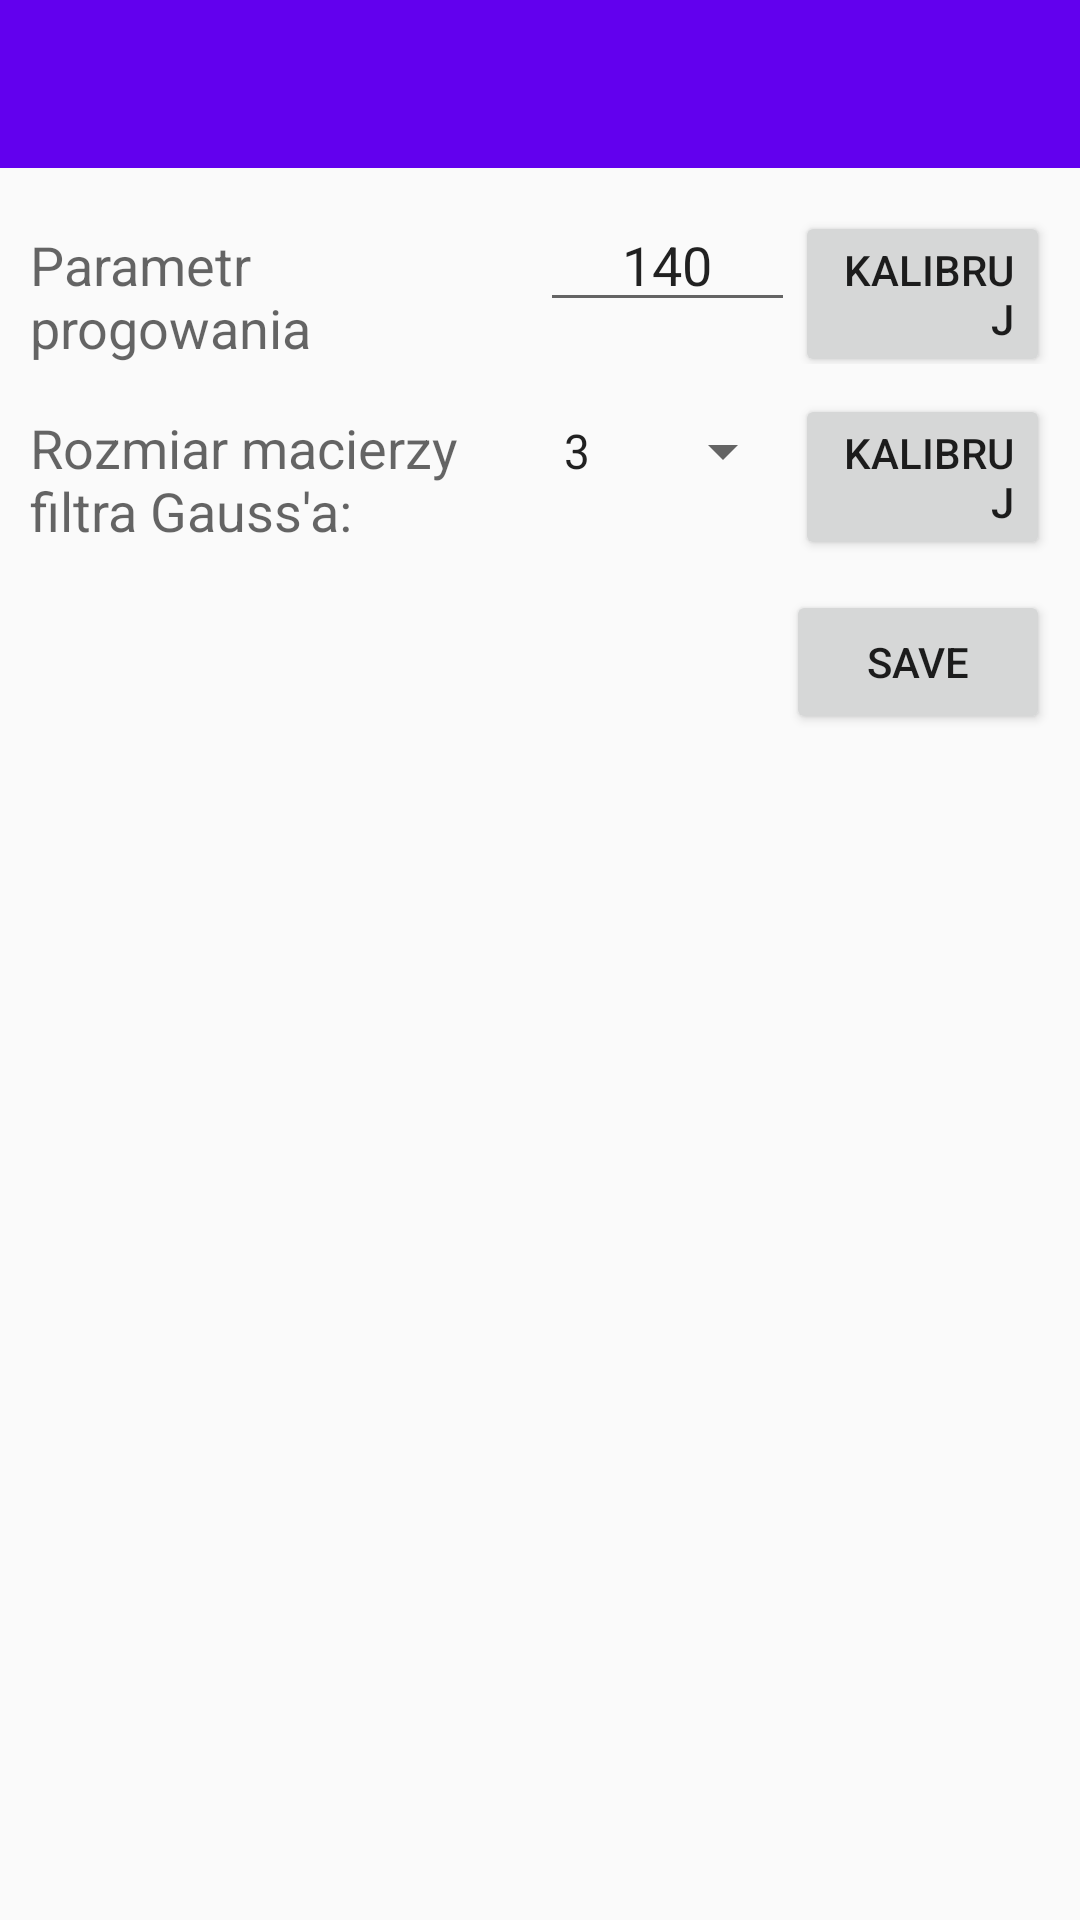

Layout XML and referenced resources for this Android screen:
<!-- AndroidManifest.xml: application theme AppTheme -->
<!-- res/layout/filter_settings.xml -->
<?xml version="1.0" encoding="utf-8"?>
<LinearLayout xmlns:android="http://schemas.android.com/apk/res/android"
    xmlns:app="http://schemas.android.com/apk/res-auto"
    android:layout_width="match_parent"
    android:layout_height="match_parent"
    android:orientation="vertical"
    >

    <android.support.design.widget.AppBarLayout
        android:layout_width="match_parent"
        android:layout_height="wrap_content"
        android:theme="@style/AppTheme.AppBarOverlay"
        >

        <android.support.v7.widget.Toolbar
            android:id="@+id/toolbarSettings"

            android:layout_width="match_parent"
            android:layout_height="?attr/actionBarSize"
            android:background="?attr/colorPrimary"
            app:popupTheme="@style/AppTheme.PopupOverlay" />

    </android.support.design.widget.AppBarLayout>


    <LinearLayout
        android:layout_width="match_parent"
        android:layout_height="wrap_content"
        android:layout_marginTop="10dp"
        android:layout_marginLeft="10dp"
        android:layout_marginRight="10dp"
        android:orientation="horizontal"
        >
        <TextView
            android:layout_width="0dp"
            android:layout_height="wrap_content"
            android:layout_weight="2"

            android:gravity="left"

            android:id="@+id/threshParamTextView"
            android:text="Parametr progowania"
            android:textAppearance="@style/TextAppearance.AppCompat.Medium"
            />

        <EditText
            android:layout_width="0dp"
            android:layout_height="wrap_content"
            android:layout_weight="1"

            android:gravity="center"
            android:id="@+id/threshEditText"

            android:inputType="number"
            android:text="140"
            android:textAppearance="?android:textAppearanceMedium"
            android:width="70dp"
            />
        <Button
            android:layout_width="0dp"
            android:layout_height="wrap_content"
            android:layout_weight="1"

            android:gravity="right"
            android:id="@+id/buttonThresh"

            android:text="kalibruj"
            android:onClick="onClickCalibrateThresh"
            />
    </LinearLayout>

    <LinearLayout
        android:layout_width="match_parent"
        android:layout_height="wrap_content"
        android:layout_marginTop="10dp"
        android:layout_marginLeft="10dp"
        android:layout_marginRight="10dp"
        android:orientation="horizontal"
        >
        <TextView
            android:layout_width="0dp"
            android:layout_height="wrap_content"
            android:layout_weight="2"

            android:gravity="left"

            android:id="@+id/gaussParamTextView"
            android:text="Rozmiar macierzy filtra Gauss'a:"
            android:textAppearance="@style/TextAppearance.AppCompat.Medium"
            />

        <Spinner
            android:layout_width="0dp"
            android:layout_height="wrap_content"
            android:layout_weight="1"

            android:gravity="center"
            android:id="@+id/gaussSpinner"

            android:entries="@array/gauss_spinner"
            android:textAppearance="?android:textAppearanceMedium"
            android:width="70dp"
            />
        <Button
            android:layout_width="0dp"
            android:layout_height="wrap_content"
            android:layout_weight="1"

            android:gravity="right"
            android:id="@+id/buttonGauss"

            android:text="kalibruj"
            android:onClick="onClickCalibrateGauss"
            />
    </LinearLayout>

    <Button
        android:layout_width="wrap_content"
        android:layout_height="wrap_content"
        android:id="@+id/save_settings_button"
        android:text="Save"
        android:layout_margin="10dp"
        android:layout_gravity="right"/>

</LinearLayout>
<!-- resources referenced by this layout -->
<resources>
  <string-array name="gauss_spinner">
          <item>3</item>
          <item>5</item>
          <item>7</item>
          <item>9</item>
          <item>11</item>
          <item>13</item>
          <item>17</item>
          <item>25</item>
          <item>35</item>
          <item>45</item>
      </string-array>
  <style name="AppTheme.AppBarOverlay" parent="ThemeOverlay.AppCompat.Dark.ActionBar">
  
      </style>
  <style name="AppTheme.PopupOverlay" parent="ThemeOverlay.AppCompat.Light" />
  <style name="AppTheme" parent="Theme.AppCompat.Light.DarkActionBar">
          
          <item name="colorPrimary">@color/colorPrimary</item>
          <item name="colorPrimaryDark">@color/colorPrimaryDark</item>
          <item name="colorAccent">@color/colorAccent</item>
          <item name="windowActionBar">false</item>
          <item name="windowNoTitle">true</item>
      </style>
  <!-- not gathered from this repository: default colours our renderer supplied (Android Studio template values) -->
  <color name="colorPrimary">#FF6200EE</color>
  <color name="colorPrimaryDark">#FF3700B3</color>
  <color name="colorAccent">#FF03DAC5</color>
</resources>
